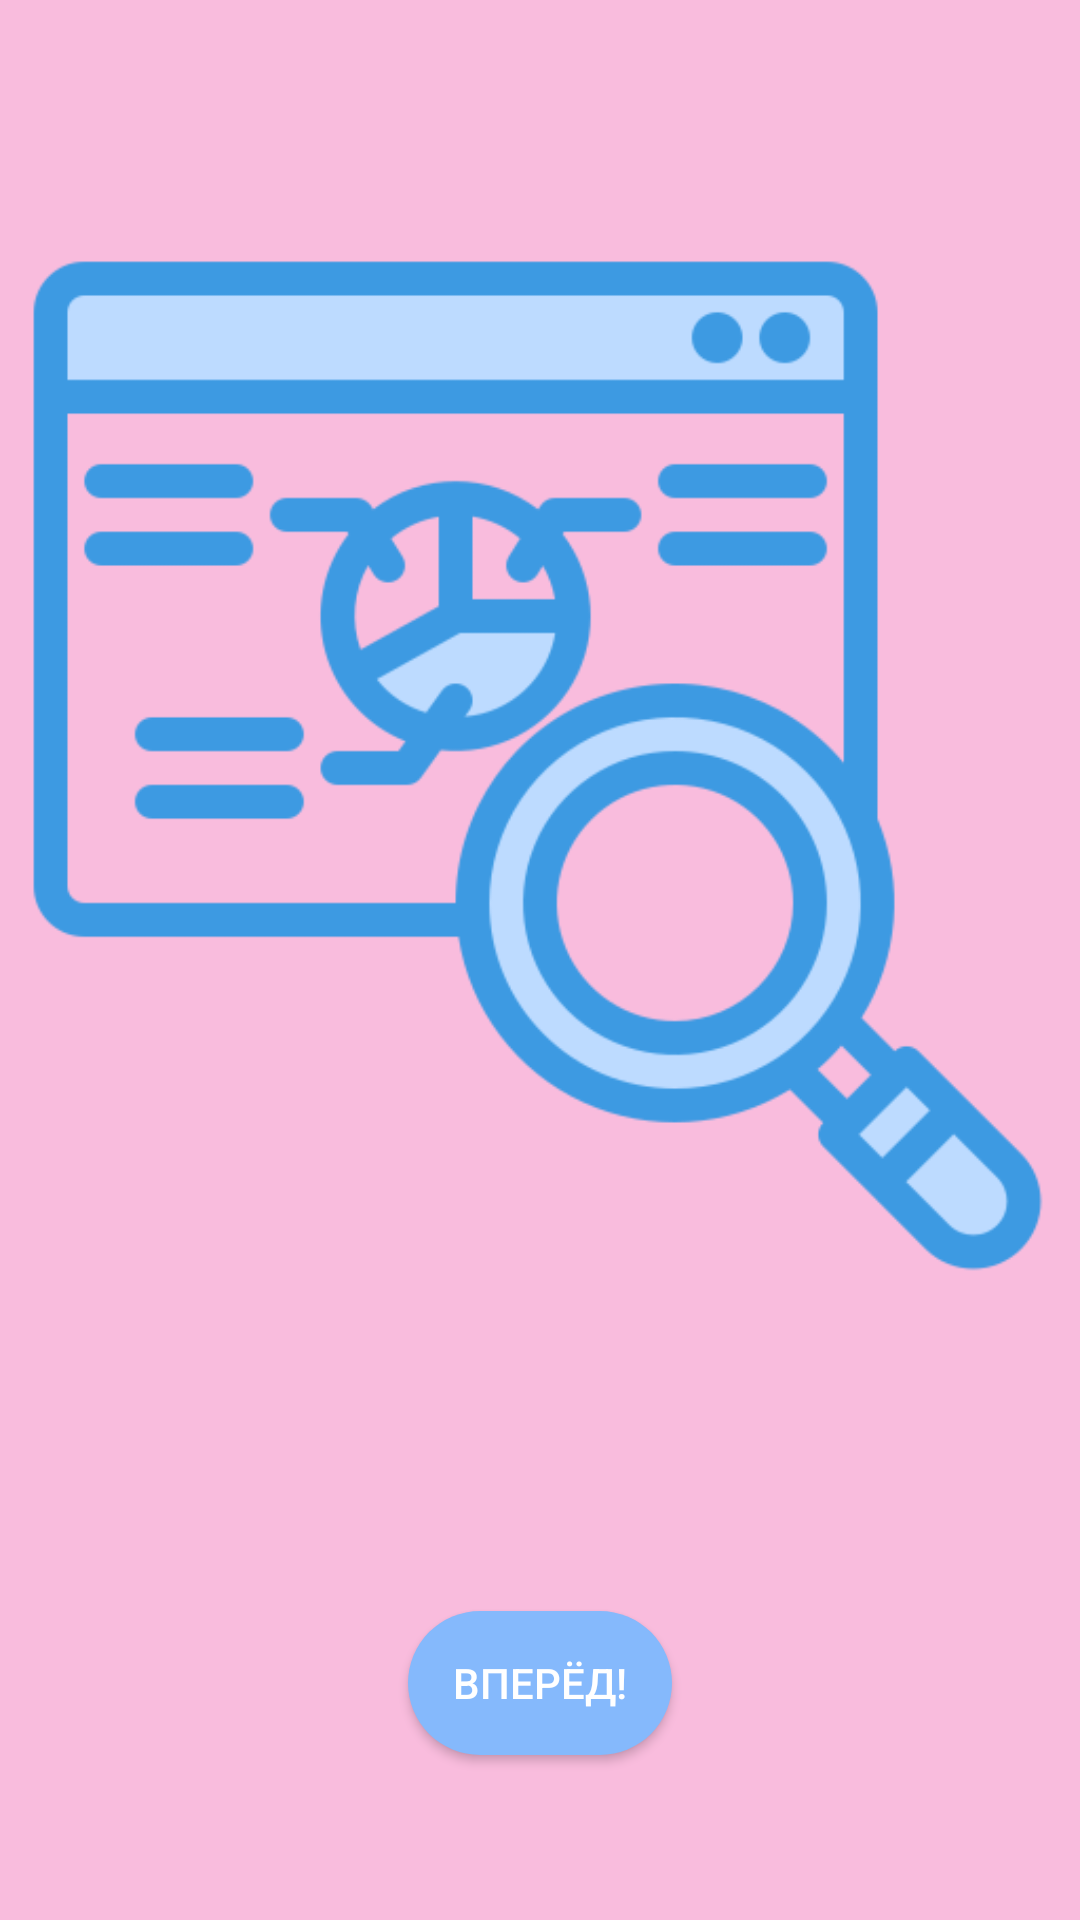

Here is an Android app screen rendered from its layout file. Give the layout XML and the strings, colors and styles it references.
<!-- AndroidManifest.xml: application theme Theme.AutoAssistant -->
<!-- res/layout/activity_start.xml -->
<?xml version="1.0" encoding="utf-8"?>
<LinearLayout xmlns:android="http://schemas.android.com/apk/res/android"
    xmlns:app="http://schemas.android.com/apk/res-auto"
    xmlns:tools="http://schemas.android.com/tools"
    android:layout_width="match_parent"
    android:layout_height="match_parent"
    android:orientation="vertical"
    android:background="@color/pink"
    tools:context=".view.StartActivity">

    <ImageView
        android:id="@+id/imageView"
        android:contentDescription="@string/content_desc"
        android:layout_width="wrap_content"
        android:layout_height="wrap_content"
        app:layout_constraintBottom_toBottomOf="parent"
        app:layout_constraintEnd_toEndOf="parent"
        app:layout_constraintHorizontal_bias="0.0"
        app:layout_constraintStart_toStartOf="parent"
        app:layout_constraintTop_toTopOf="parent"
        app:layout_constraintVertical_bias="0.0"
        app:srcCompat="@drawable/logo" />

    <androidx.appcompat.widget.AppCompatButton
        android:id="@+id/button"
        android:layout_width="wrap_content"
        android:layout_height="wrap_content"
        android:layout_gravity="center"
        android:layout_marginTop="25dp"
        android:background="@drawable/shape_btn_starting"
        android:onClick="onBtnClick"
        android:text="@string/start_app"
        android:textColor="@color/white"
        app:layout_constraintBottom_toBottomOf="parent"
        app:layout_constraintEnd_toEndOf="parent"
        app:layout_constraintHorizontal_bias="0.498"
        app:layout_constraintStart_toStartOf="parent"
        app:layout_constraintTop_toBottomOf="@+id/imageView"
        app:layout_constraintVertical_bias="0.543" />
</LinearLayout>
<!-- resources referenced by this layout -->
<resources>
  <color name="pink">#f9bcdd</color>
  <color name="white">#FFFFFFFF</color>
  <!-- drawable logo: png bitmap (drawable-v24, 27741 bytes) -->
  <!-- drawable shape_btn_starting (drawable) -->
  <?xml version="1.0" encoding="utf-8"?>
  <selector xmlns:android="http://schemas.android.com/apk/res/android">
  
      <item
  
          android:state_pressed="true">
  
          <shape android:shape="rectangle">
  
              <solid android:color="@color/light_blue"/>
              <corners android:radius="25dp"/>
  
  
          </shape>
  
      </item>
  
  
  
      <item
  
          android:state_pressed="false">
  
          <shape android:shape="rectangle">
  
              <solid android:color="@color/blue"/>
              <corners android:radius="25dp"/>
  
          </shape>
  
      </item>
  
  
  </selector>
  <string name="content_desc">Логотип приложения</string>
  <string name="start_app">Вперёд!</string>
  <style name="Theme.AutoAssistant" parent="Theme.MaterialComponents.DayNight.NoActionBar">
          
          <item name="colorPrimary">@color/light_btn</item>
          <item name="colorPrimaryVariant">@color/light_press_btn</item>
          <item name="colorOnPrimary">@color/white</item>
          
          <item name="colorSecondary">@color/teal_200</item>
          <item name="colorSecondaryVariant">@color/teal_700</item>
          <item name="colorOnSecondary">@color/black</item>
          
          <item name="android:statusBarColor">?attr/colorPrimaryVariant</item>
          
          <item name="android:windowFullscreen">true</item>
      </style>
  <color name="light_blue">#689CD2</color>
  <color name="blue">#85B9FC</color>
  <color name="teal_200">#FF03DAC5</color>
  <color name="teal_700">#FF018786</color>
  <color name="black">#FF000000</color>
</resources>
